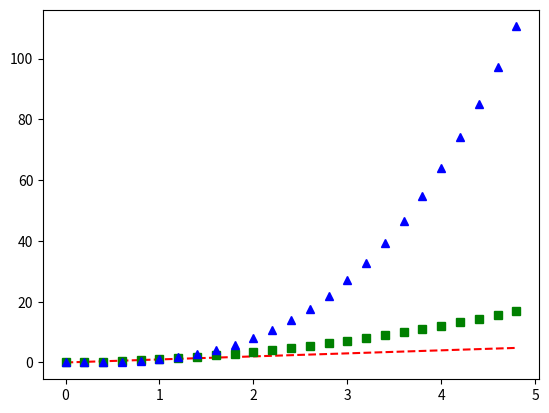

Reproduce this figure in Python.
import numpy as np
import matplotlib.pyplot as plt

t = np.arange(0., 5., 0.2)
a = t
b = t**1.8
c = t**3

plt.plot(t,a, 'r--')
plt.plot(t,b, 'gs')
plt.plot(t,c,'b^')
plt.show()
